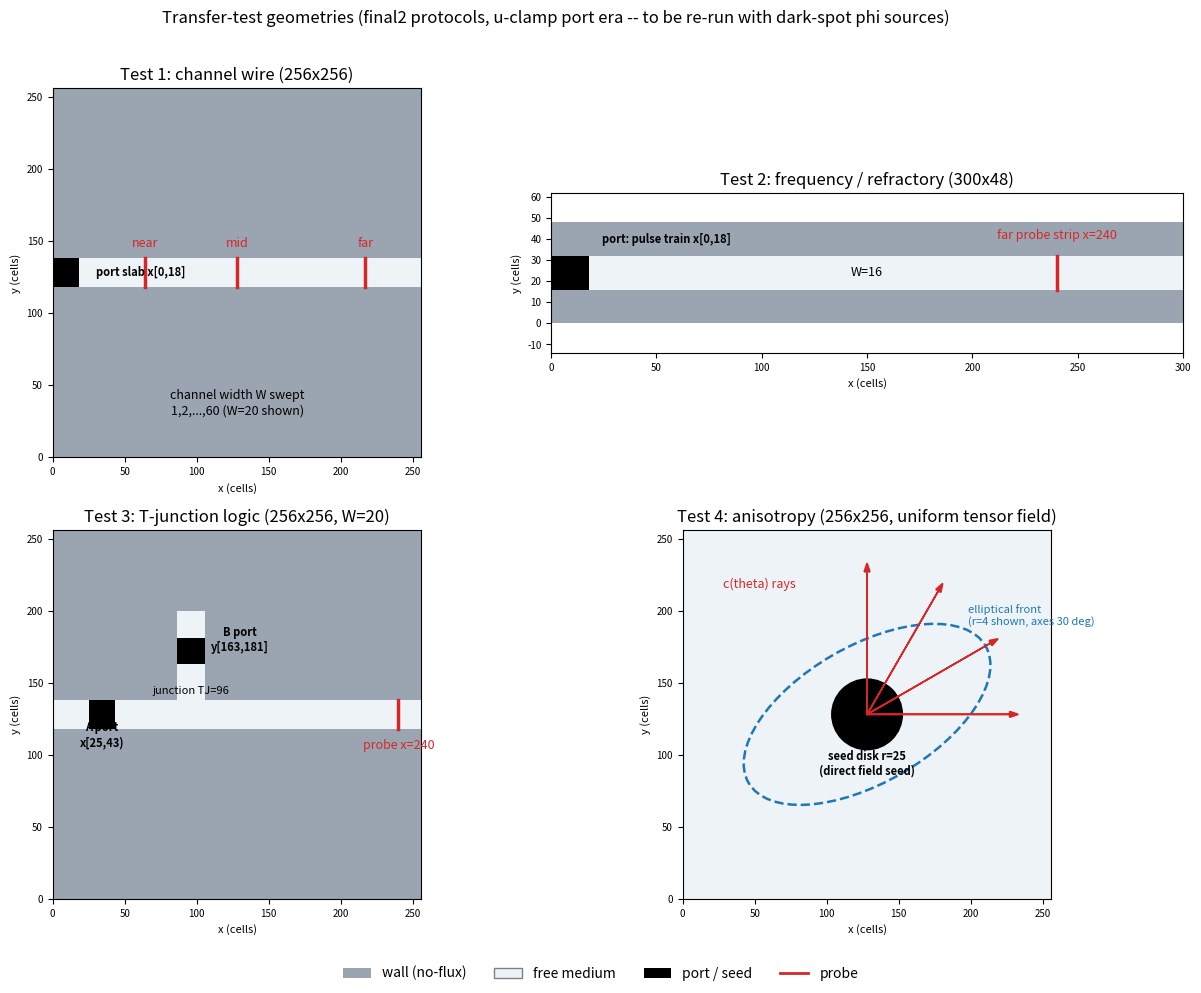

The matplotlib source for this figure: (Note: this script raises an exception after producing the figure.)
"""Schematic of the four transfer-test geometries (final2 scripts).

Drawn to scale from the constants in:
  rd_transfer_channel_final2.py   (256x256, W swept 1..60, port x[0,18],
                                   probe strips x=64/128/217)
  rd_transfer_frequency_final2.py (300x48, W=16, port x[0,18], probe x=240)
  rd_transfer_logic_final2.py     (T-junction, barkley layout 256x256 W=20,
                                   TJ=96, A port x[25,43), B port y[163,181),
                                   probe strip x=240)
  rd_transfer_aniso_final2.py     (256x256 free medium, seed disk r=25,
                                   uniform tensor, c(theta) rays)

Output: Analysis/figures/rd_transfer_geometries.png
"""
import matplotlib
matplotlib.use('Agg')
import matplotlib.pyplot as plt
from matplotlib.patches import Rectangle, Circle, Ellipse
from matplotlib.lines import Line2D
import numpy as np

WALL = '#9aa5b1'
MED = '#eef3f8'
PORT = 'k'
PROBE = 'tab:red'

fig, axes = plt.subplots(2, 2, figsize=(13, 10))

# --- 1. Channel ----------------------------------------------------------
ax = axes[0, 0]
NX = NY = 256
CY = NY // 2
W = 20  # example width (swept 1..60)
ax.add_patch(Rectangle((0, 0), NX, NY, fc=WALL, ec='none'))
ax.add_patch(Rectangle((0, CY - W // 2), NX, W, fc=MED, ec='none'))
ax.add_patch(Rectangle((0, CY - W // 2), 18, W, fc=PORT, ec='none'))
for x in (64, 128, 217):
    ax.plot([x, x], [CY - W // 2, CY + W // 2], color=PROBE, lw=2.5)
ax.annotate('port slab x[0,18]', (30, CY), color='k', ha='left', va='center',
            fontsize=8, fontweight='bold')
for x, lab in ((64, 'near'), (128, 'mid'), (217, 'far')):
    ax.annotate(lab, (x, CY + W // 2 + 8), color=PROBE, ha='center', fontsize=9)
ax.annotate('channel width W swept\n1,2,...,60 (W=20 shown)', (128, 30),
            ha='center', fontsize=9, style='italic')
ax.set_title('Test 1: channel wire (256x256)')
ax.set_xlim(0, NX); ax.set_ylim(0, NY); ax.set_aspect('equal')

# --- 2. Frequency --------------------------------------------------------
ax = axes[0, 1]
NX, NY, W = 300, 48, 16
CY = NY // 2
ax.add_patch(Rectangle((0, 0), NX, NY, fc=WALL, ec='none'))
ax.add_patch(Rectangle((0, CY - W // 2), NX, W, fc=MED, ec='none'))
ax.add_patch(Rectangle((0, CY - W // 2), 18, W, fc=PORT, ec='none'))
ax.plot([240, 240], [CY - W // 2, CY + W // 2], color=PROBE, lw=2.5)
ax.annotate('port: pulse train x[0,18]', (24, CY + 14), color='k', ha='left',
            fontsize=8, fontweight='bold')
ax.annotate('far probe strip x=240', (240, CY + 16), color=PROBE, ha='center',
            fontsize=9)
ax.annotate('W=16', (150, CY), ha='center', va='center', fontsize=9,
            style='italic')
ax.set_title('Test 2: frequency / refractory (300x48)')
ax.set_xlim(0, NX); ax.set_ylim(-14, NY + 14); ax.set_aspect('equal')

# --- 3. T-junction logic (barkley layout) ---------------------------------
ax = axes[1, 0]
NX = NY = 256
W, TJ = 20, 96
W2 = W // 2
CY = NY // 2
ax.add_patch(Rectangle((0, 0), NX, NY, fc=WALL, ec='none'))
ax.add_patch(Rectangle((0, CY - W2), NX, W, fc=MED, ec='none'))       # A->out
ax.add_patch(Rectangle((TJ - W2, CY), W, 200 - CY, fc=MED, ec='none'))  # B in
ax.add_patch(Rectangle((25, CY - W2), 18, W, fc=PORT, ec='none'))      # A port
ax.add_patch(Rectangle((TJ - W2, 163), W, 18, fc=PORT, ec='none'))     # B port
ax.plot([240, 240], [CY - W2, CY + W2], color=PROBE, lw=2.5)
ax.annotate('A port\nx[25,43)', (34, CY - 22), ha='center', fontsize=8,
            fontweight='bold')
ax.annotate('B port\ny[163,181]', (TJ + 34, 172), ha='center', fontsize=8,
            fontweight='bold')
ax.annotate('junction TJ=96', (TJ, CY + 14), ha='center', fontsize=8,
            style='italic')
ax.annotate('probe x=240', (240, CY - 24), color=PROBE, ha='center',
            fontsize=9)
ax.set_title('Test 3: T-junction logic (256x256, W=20)')
ax.set_xlim(0, NX); ax.set_ylim(0, NY); ax.set_aspect('equal')

# --- 4. Anisotropy ---------------------------------------------------------
ax = axes[1, 1]
NX = NY = 256
CX = CY = NX // 2
ax.add_patch(Rectangle((0, 0), NX, NY, fc=MED, ec='none'))
ax.add_patch(Circle((CX, CY), 25, fc=PORT, ec='none'))
ax.add_patch(Ellipse((CX, CY), 2 * 95, 2 * 95 / 2, angle=30, fill=False,
             ec='tab:blue', ls='--', lw=1.8))
for a in (0, 30, 60, 90):
    th = np.deg2rad(a)
    ax.arrow(CX, CY, 105 * np.cos(th), 105 * np.sin(th), head_width=4,
             color=PROBE, length_includes_head=True, lw=1.2)
ax.annotate('seed disk r=25\n(direct field seed)', (CX, CY - 42), ha='center',
            fontsize=8, fontweight='bold')
ax.annotate('elliptical front\n(r=4 shown, axes 30 deg)', (CX + 70, CY + 62),
            color='tab:blue', fontsize=8)
ax.annotate('c(theta) rays', (CX - 100, CY + 88), color=PROBE, fontsize=9)
ax.set_title('Test 4: anisotropy (256x256, uniform tensor field)')
ax.set_xlim(0, NX); ax.set_ylim(0, NY); ax.set_aspect('equal')

for ax in axes.flat:
    ax.set_xlabel('x (cells)', fontsize=8)
    ax.set_ylabel('y (cells)', fontsize=8)
    ax.tick_params(labelsize=7)

handles = [Rectangle((0, 0), 1, 1, fc=WALL, label='wall (no-flux)'),
           Rectangle((0, 0), 1, 1, fc=MED, ec='gray', label='free medium'),
           Rectangle((0, 0), 1, 1, fc=PORT, label='port / seed'),
           Line2D([], [], color=PROBE, lw=2, label='probe')]
fig.legend(handles=handles, loc='lower center', ncol=4, fontsize=10,
           frameon=False)
fig.suptitle('Transfer-test geometries (final2 protocols, u-clamp port era '
             '-- to be re-run with dark-spot phi sources)', fontsize=12)
plt.tight_layout(rect=(0, 0.04, 1, 0.97))
plt.savefig('figures/rd_transfer_geometries.png', dpi=150)
print('saved figures/rd_transfer_geometries.png')
